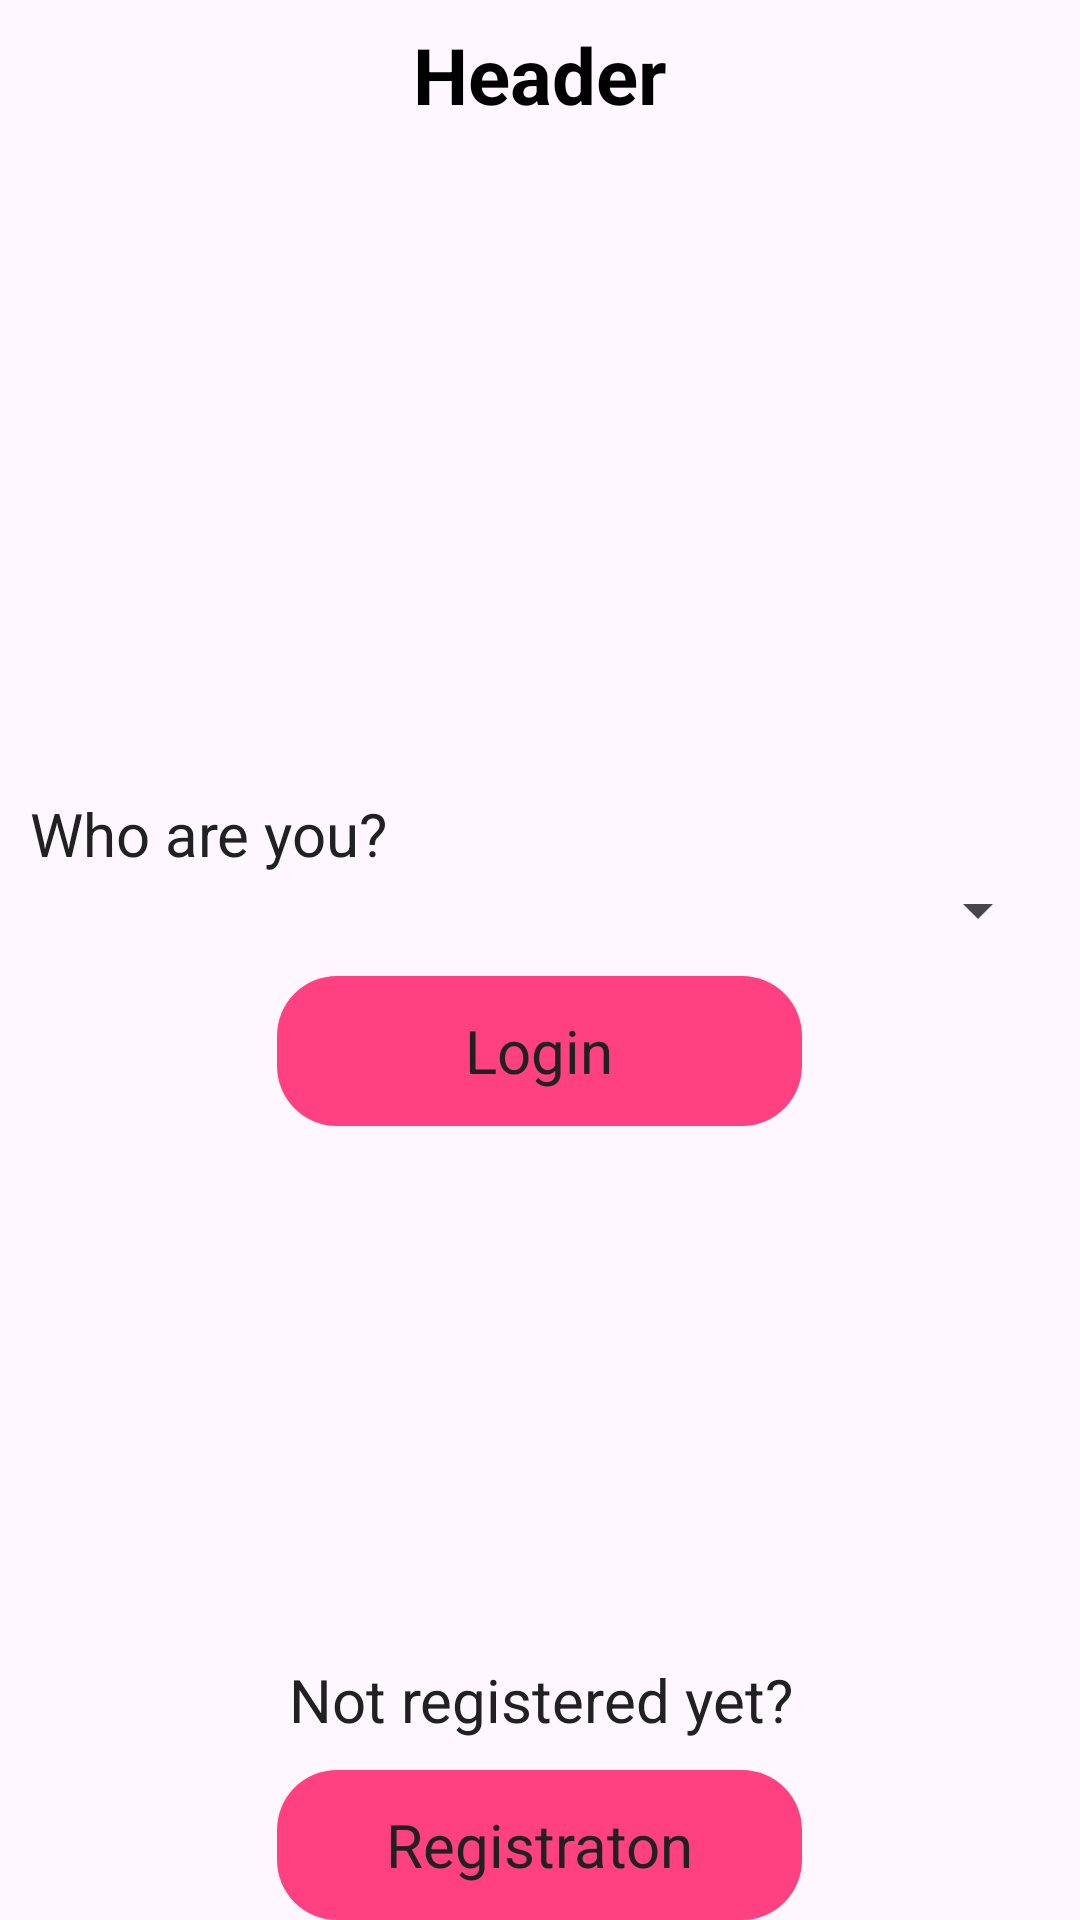

Reconstruct the res/layout file that produces this screen, plus the resources it refers to.
<!-- AndroidManifest.xml: application theme Theme.Ejournal -->
<!-- res/layout/activity_login.xml -->
<?xml version="1.0" encoding="utf-8"?>
<androidx.constraintlayout.widget.ConstraintLayout
    xmlns:android="http://schemas.android.com/apk/res/android"
    android:layout_width="match_parent"
    android:layout_height="match_parent">

    <include layout="@layout/header"></include>

    <LinearLayout
        style="@style/LinearLayoutMainStyle">

        <LinearLayout
            android:layout_width="match_parent"
            android:layout_height="wrap_content"
            android:orientation="vertical">

            <TextView
                style="@style/TextViewStyle"
                android:text="@string/who_are_you">
            </TextView>

            <Spinner
                android:id="@+id/spinner"
                style="@style/TextViewStyle">
            </Spinner>
        </LinearLayout>

        <LinearLayout
            android:id="@+id/participantField"
            style="@style/LinearLayoutStyle"
            android:visibility="gone">

            <TextView
                style="@style/TextViewStyle"
                android:text="Введите свой ID">
            </TextView>

            <EditText
                android:id="@+id/et_participant"
                style="@style/TextViewStyle"
                android:inputType="number">
            </EditText>

        </LinearLayout>

        <LinearLayout
            android:id="@+id/parentField"
            style="@style/LinearLayoutStyle"
            android:visibility="gone">

            <TextView
                style="@style/TextViewStyle"
                android:text="@string/id">
            </TextView>

            <EditText
                android:id="@+id/et_parent"
                style="@style/TextViewStyle"
                android:inputType="number">
            </EditText>

        </LinearLayout>

        <TextView
            android:id="@+id/save"
            style="@style/ButtonStyle"
            android:text="Login">
        </TextView>

    </LinearLayout>

    <LinearLayout
        android:layout_width="match_parent"
        android:layout_height="match_parent"
        android:gravity="bottom"
        android:orientation="vertical"
        android:layout_margin="@dimen/margin">

        <TextView
            style="@style/TextViewStyle"
            android:gravity="center"
            android:text="Not registered yet?">
        </TextView>

        <TextView
            android:id="@+id/registration"
            style="@style/ButtonStyle"
            android:layout_gravity="center"
            android:text="Registraton">
        </TextView>

    </LinearLayout>

</androidx.constraintlayout.widget.ConstraintLayout>
<!-- res/layout/header.xml (included above) -->
<?xml version="1.0" encoding="utf-8"?>
<TextView
    xmlns:android="http://schemas.android.com/apk/res/android"
    android:layout_width="match_parent"
    android:layout_height="50dp"
    android:gravity="center"
    android:text="Header"
    android:textSize="26sp"
    android:textStyle="bold"
    android:textColor="@color/black">
</TextView>
<!-- resources referenced by this layout -->
<resources>
  <color name="black">#000000</color>
  <string name="id">Введите ID вашего ребёнка</string>
  <string name="who_are_you">Who are you?</string>
  <style name="ButtonStyle">
          <item name="android:layout_width">175dp</item>
          <item name="android:layout_height">50dp</item>
          <item name="android:gravity">center</item>
          <item name="android:textColor">@color/textColor</item>
          <item name="android:textSize">@dimen/text_size</item>
          <item name="android:background">@drawable/button_style</item>
          <item name="android:layout_marginTop">10dp</item>
      </style>
  <style name="LinearLayoutMainStyle">
          <item name="android:layout_width">match_parent</item>
          <item name="android:layout_height">match_parent</item>
          <item name="android:gravity">center</item>
          <item name="android:orientation">vertical</item>
          <item name="android:layout_margin">10dp</item>
      </style>
  <style name="LinearLayoutStyle">
          <item name="android:layout_width">match_parent</item>
          <item name="android:layout_height">wrap_content</item>
          <item name="android:orientation">vertical</item>
          <item name="android:layout_marginTop">10dp</item>
      </style>
  <style name="TextViewStyle">
          <item name="android:layout_width">match_parent</item>
          <item name="android:layout_height">wrap_content</item>
          <item name="android:textColor">@color/textColor</item>
          <item name="android:textSize">@dimen/text_size</item>
      </style>
  <style name="Theme.Ejournal" parent="Base.Theme.Ejournal" />
  <color name="textColor">#212121 </color>
  <dimen name="text_size">20sp</dimen>
  <!-- drawable button_style (drawable) -->
  <?xml version="1.0" encoding="utf-8"?>
  <shape xmlns:android="http://schemas.android.com/apk/res/android"
      android:shape="rectangle">
      <solid android:color="@color/accent" />
      <corners android:radius="20dp" /> 
  </shape>
  <style name="Base.Theme.Ejournal" parent="Theme.Material3.DayNight.NoActionBar">
          
          
      </style>
  <color name="accent">#FF4081</color>
</resources>
